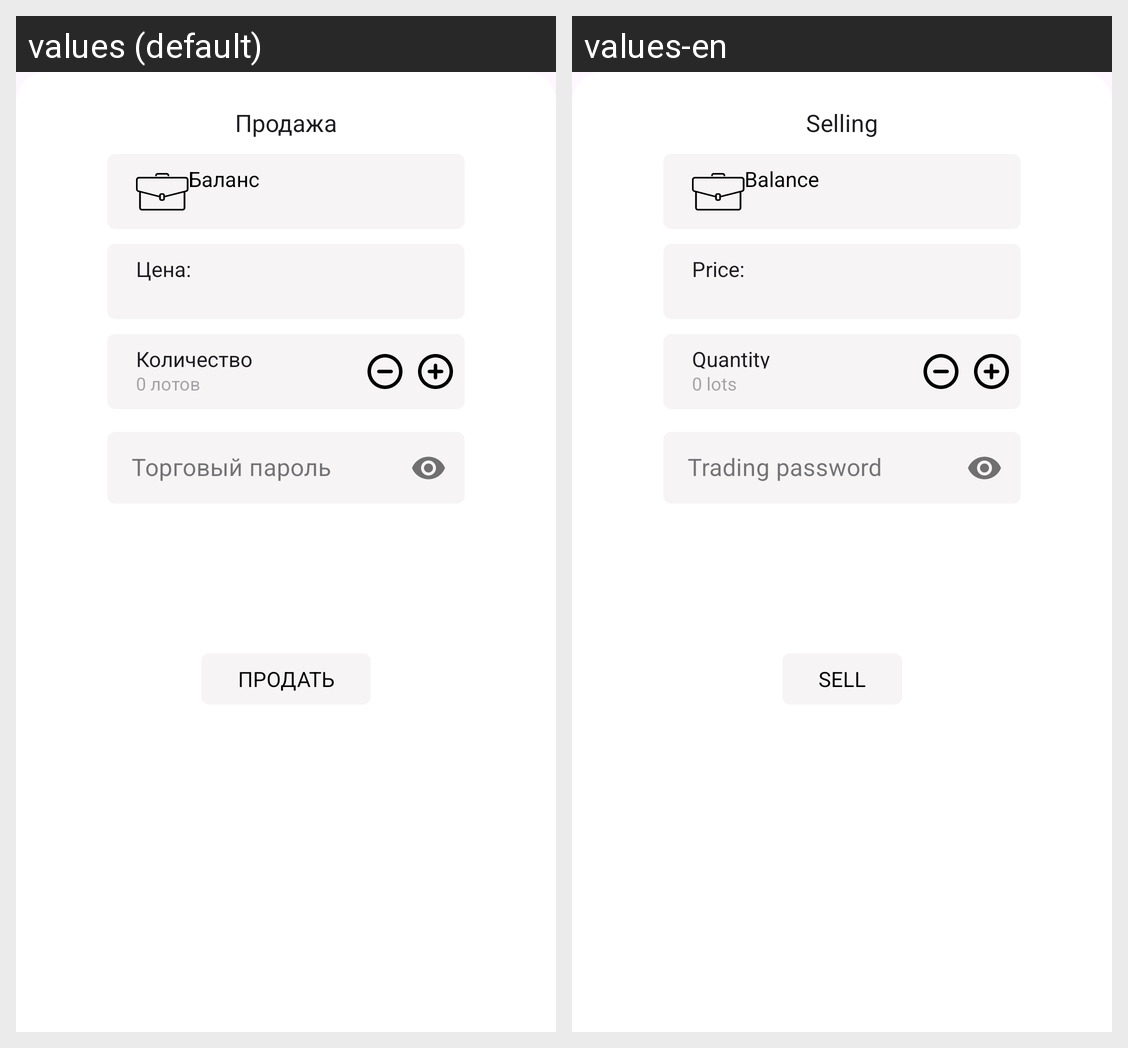

Strings drawn on this Android screen and how each of the app's shown locales translates them:
Android screen res/layout/sell_dialog.xml rendered under 2 locales, left to right: values (default), values-en. Device: Nexus 5 (rendered at 1080×1920; each locale shown at half size, 540×960, under a caption strip naming it); theme Theme.Surf.
Strings drawn on this screen, with the default value and each locale's value (text and hints the layout hard-codes, and strings that could not be matched under every locale, appear in the picture but are not listed):

sell_security_paper
  values: Продажа
  values-en: Selling

number
  values: Количество
  values-en: Quantity

number_lots
  values: 0 лотов
  values-en: 0 lots

price_name
  values: Цена:
  values-en: Price:

balance
  values: Баланс
  values-en: Balance

sell
  values: Продать
  values-en: Sell

trading_password
  values: Торговый пароль
  values-en: Trading password
